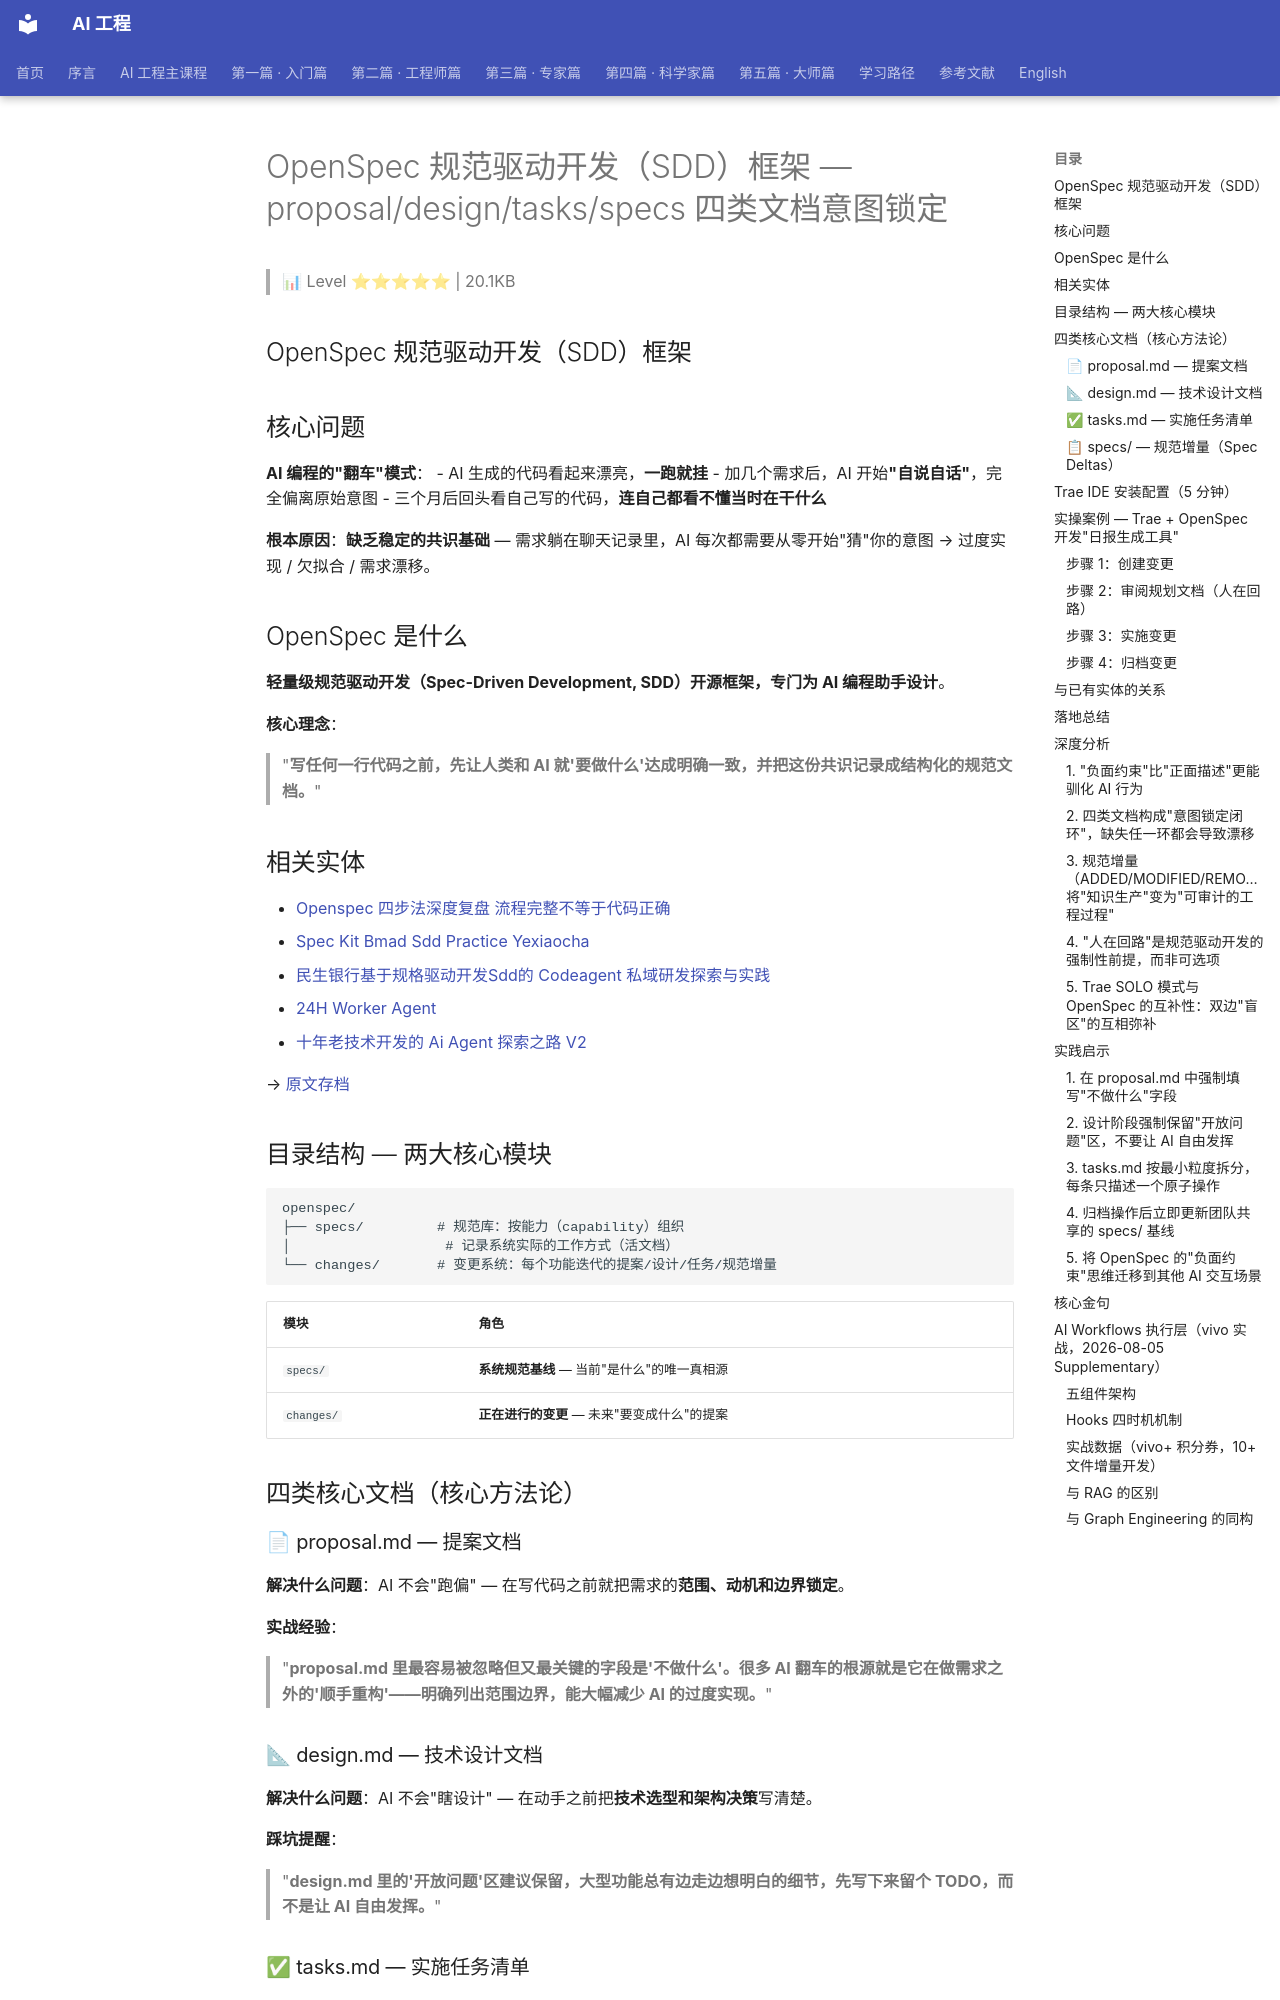

repository: QianJinGuo/wiki-book · page: ch05/097-openspec-sdd-proposal-design-tasks-specs.html · generator: mkdocs

# OpenSpec 规范驱动开发（SDD）框架 — proposal/design/tasks/specs 四类文档意图锁定

> 📊 Level ⭐⭐⭐⭐⭐ | 20.1KB

## OpenSpec 规范驱动开发（SDD）框架

## 核心问题

**AI 编程的"翻车"模式**：
- AI 生成的代码看起来漂亮，**一跑就挂**
- 加几个需求后，AI 开始**"自说自话"**，完全偏离原始意图
- 三个月后回头看自己写的代码，**连自己都看不懂当时在干什么**

**根本原因**：**缺乏稳定的共识基础** — 需求躺在聊天记录里，AI 每次都需要从零开始"猜"你的意图 → 过度实现 / 欠拟合 / 需求漂移。

## OpenSpec 是什么

**轻量级规范驱动开发（Spec-Driven Development, SDD）开源框架，专门为 AI 编程助手设计**。

**核心理念**：

> "**写任何一行代码之前，先让人类和 AI 就'要做什么'达成明确一致，并把这份共识记录成结构化的规范文档。**"

## 相关实体
- [Openspec 四步法深度复盘 流程完整不等于代码正确](https://github.com/QianJinGuo/wiki-public/blob/main/entities/openspec-四步法深度复盘-流程完整不等于代码正确.md)
- [Spec Kit Bmad Sdd Practice Yexiaocha](https://github.com/QianJinGuo/wiki-public/blob/main/entities/spec-kit-bmad-sdd-practice-yexiaocha.md)
- [民生银行基于规格驱动开发Sdd的 Codeagent 私域研发探索与实践](https://github.com/QianJinGuo/wiki-public/blob/main/entities/民生银行基于规格驱动开发sdd的-codeagent-私域研发探索与实践.md)
- [24H Worker Agent](https://github.com/QianJinGuo/wiki-public/blob/main/entities/24h-worker-agent.md)
- [十年老技术开发的 Ai Agent 探索之路 V2](https://github.com/QianJinGuo/wiki-public/blob/main/entities/十年老技术开发的-ai-agent-探索之路-v2.md)

→ [原文存档](https://mp.weixin.qq.com/s/YwzvXhYQlFOdHs4uBcc-2Q)

## 目录结构 — 两大核心模块

```
openspec/
├── specs/         # 规范库：按能力（capability）组织
│                   # 记录系统实际的工作方式（活文档）
└── changes/       # 变更系统：每个功能迭代的提案/设计/任务/规范增量
```

| 模块 | 角色 |
|---|---|
| `specs/` | **系统规范基线** — 当前"是什么"的唯一真相源 |
| `changes/` | **正在进行的变更** — 未来"要变成什么"的提案 |

## 四类核心文档（核心方法论）

### 📄 proposal.md — 提案文档

**解决什么问题**：AI 不会"跑偏" — 在写代码之前就把需求的**范围、动机和边界锁定**。

**实战经验**：

> "**proposal.md 里最容易被忽略但又最关键的字段是'不做什么'。很多 AI 翻车的根源就是它在做需求之外的'顺手重构'——明确列出范围边界，能大幅减少 AI 的过度实现。**"

### 📐 design.md — 技术设计文档

**解决什么问题**：AI 不会"瞎设计" — 在动手之前把**技术选型和架构决策**写清楚。

**踩坑提醒**：

> "**design.md 里的'开放问题'区建议保留，大型功能总有边走边想明白的细节，先写下来留个 TODO，而不是让 AI 自由发挥。**"

### ✅ tasks.md — 实施任务清单

**解决什么问题**：AI 不会"乱跳步" — **按顺序逐条完成，打勾后才进入下一步**。

**使用小贴士**：AI 在执行 `apply` 时会**严格按照这个清单逐条推进，每完成一项就打勾，不会"顺便"做清单外的事情**。
